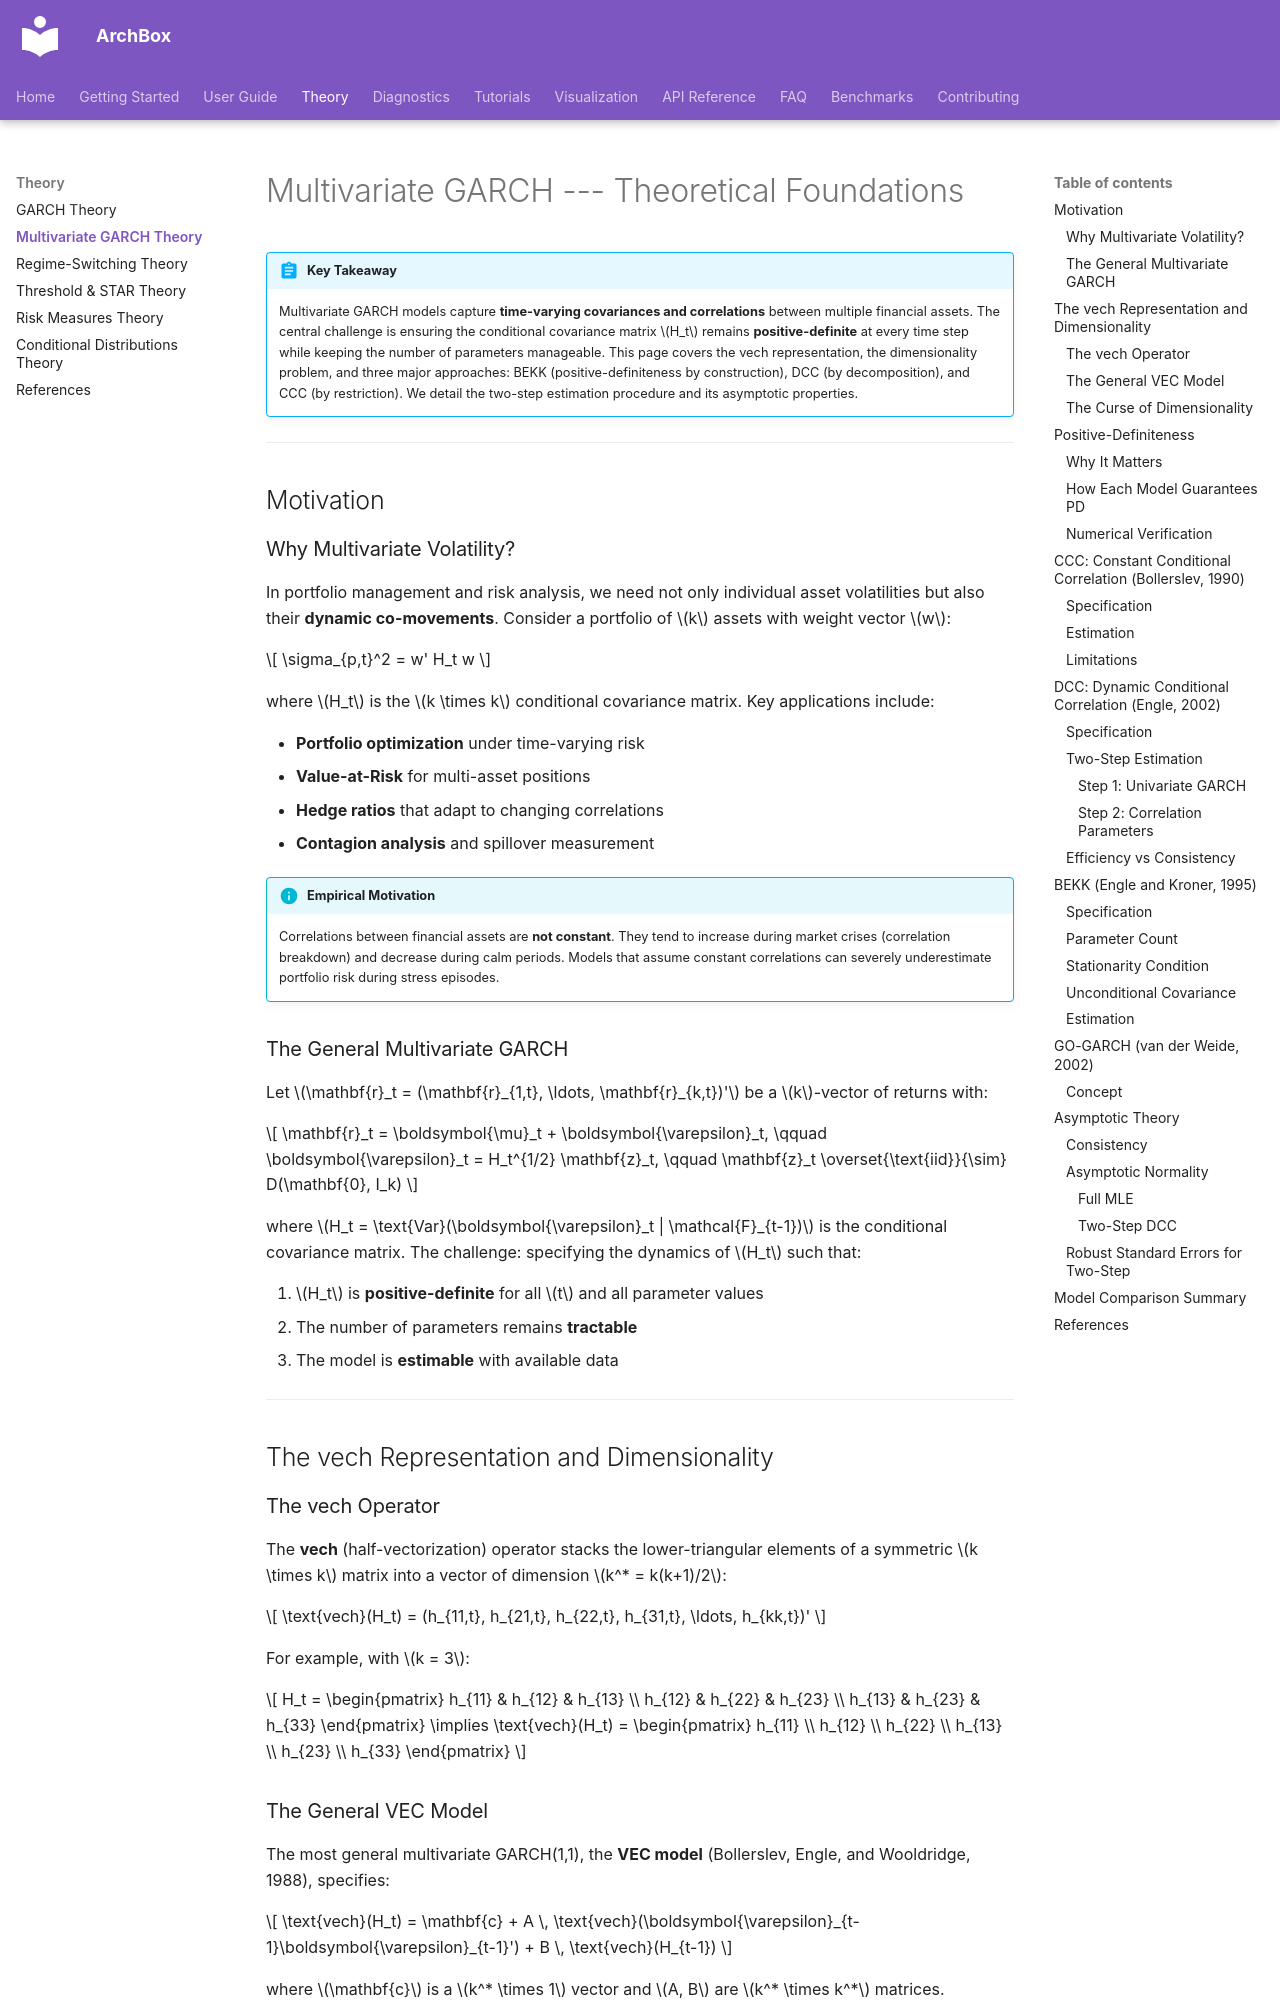

repository: ArchBox-GARCH-Models/archbox · page: theory/multivariate-theory/index.html · generator: mkdocs

---
title: "Multivariate GARCH Theory"
description: "Mathematical foundations of multivariate GARCH models: vech representation, positive-definiteness, BEKK, DCC, CCC, two-step estimation, and asymptotic theory"
---

# Multivariate GARCH --- Theoretical Foundations

!!! abstract "Key Takeaway"
    Multivariate GARCH models capture **time-varying covariances and correlations** between multiple financial assets. The central challenge is ensuring the conditional covariance matrix $H_t$ remains **positive-definite** at every time step while keeping the number of parameters manageable. This page covers the vech representation, the dimensionality problem, and three major approaches: BEKK (positive-definiteness by construction), DCC (by decomposition), and CCC (by restriction). We detail the two-step estimation procedure and its asymptotic properties.

---

## Motivation

### Why Multivariate Volatility?

In portfolio management and risk analysis, we need not only individual asset volatilities but also their **dynamic co-movements**. Consider a portfolio of $k$ assets with weight vector $w$:

$$
\sigma_{p,t}^2 = w' H_t w
$$

where $H_t$ is the $k \times k$ conditional covariance matrix. Key applications include:

- **Portfolio optimization** under time-varying risk
- **Value-at-Risk** for multi-asset positions
- **Hedge ratios** that adapt to changing correlations
- **Contagion analysis** and spillover measurement

!!! info "Empirical Motivation"
    Correlations between financial assets are **not constant**. They tend to increase during market crises (correlation breakdown) and decrease during calm periods. Models that assume constant correlations can severely underestimate portfolio risk during stress episodes.

### The General Multivariate GARCH

Let $\mathbf{r}_t = (\mathbf{r}_{1,t}, \ldots, \mathbf{r}_{k,t})'$ be a $k$-vector of returns with:

$$
\mathbf{r}_t = \boldsymbol{\mu}_t + \boldsymbol{\varepsilon}_t, \qquad \boldsymbol{\varepsilon}_t = H_t^{1/2} \mathbf{z}_t, \qquad \mathbf{z}_t \overset{\text{iid}}{\sim} D(\mathbf{0}, I_k)
$$

where $H_t = \text{Var}(\boldsymbol{\varepsilon}_t | \mathcal{F}_{t-1})$ is the conditional covariance matrix. The challenge: specifying the dynamics of $H_t$ such that:

1. $H_t$ is **positive-definite** for all $t$ and all parameter values
2. The number of parameters remains **tractable**
3. The model is **estimable** with available data

---

## The vech Representation and Dimensionality

### The vech Operator

The **vech** (half-vectorization) operator stacks the lower-triangular elements of a symmetric $k \times k$ matrix into a vector of dimension $k^* = k(k+1)/2$:

$$
\text{vech}(H_t) = (h_{11,t}, h_{21,t}, h_{22,t}, h_{31,t}, \ldots, h_{kk,t})'
$$

For example, with $k = 3$:

$$
H_t = \begin{pmatrix} h_{11} & h_{12} & h_{13} \\ h_{12} & h_{22} & h_{23} \\ h_{13} & h_{23} & h_{33} \end{pmatrix} \implies \text{vech}(H_t) = \begin{pmatrix} h_{11} \\ h_{12} \\ h_{22} \\ h_{13} \\ h_{23} \\ h_{33} \end{pmatrix}
$$
